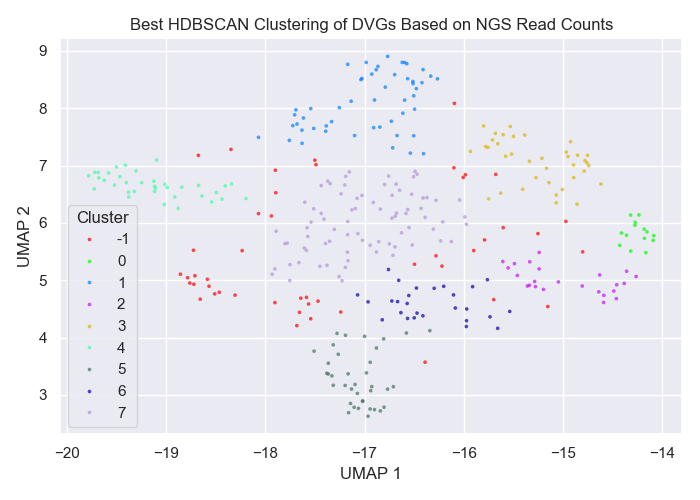

The file beside this chart, header and first rows:
ID, Best Cluster
B_Yamagata_16_1988_HA_71_105, 7
B_Yamagata_16_1988_M_134_700, 7
B_Yamagata_16_1988_M_202_1060, 1
B_Yamagata_16_1988_M_662_1016, 3
B_Yamagata_16_1988_M_83_696, 3
B_Yamagata_16_1988_NA_422_977, -1
B_Yamagata_16_1988_NA_739_926, 7
B_Yamagata_16_1988_NP_131_1407, 7
B_Yamagata_16_1988_NP_1381_1461, 1
B_Yamagata_16_1988_NS_179_855, 7
B_Yamagata_16_1988_PA_1118_1195, 1
B_Yamagata_16_1988_PA_2056_2117, 7
B_Yamagata_16_1988_PA_225_2092, 4
B_Yamagata_16_1988_PA_229_2041, 7
B_Yamagata_16_1988_PA_259_1929, 1
B_Yamagata_16_1988_PA_278_2076, -1
B_Yamagata_16_1988_PA_314_1905, 2
B_Yamagata_16_1988_PA_314_1945, 5
B_Yamagata_16_1988_PA_326_1901, 4
B_Yamagata_16_1988_PA_326_1904, -1
B_Yamagata_16_1988_PA_328_1450, 7
B_Yamagata_16_1988_PA_399_1858, -1
B_Yamagata_16_1988_PA_399_1906, -1
B_Yamagata_16_1988_PA_403_1780, 7
B_Yamagata_16_1988_PA_407_2165, 7
B_Yamagata_16_1988_PA_413_1860, -1
B_Yamagata_16_1988_PA_421_1857, 1
B_Yamagata_16_1988_PA_432_1923, 7
B_Yamagata_16_1988_PA_449_1828, -1
B_Yamagata_16_1988_PA_452_1826, -1
B_Yamagata_16_1988_PA_457_1860, 2
B_Yamagata_16_1988_PA_463_1857, 4
B_Yamagata_16_1988_PA_477_1763, 1
B_Yamagata_16_1988_PA_478_1857, 4
B_Yamagata_16_1988_PA_480_1852, 3
B_Yamagata_16_1988_PA_481_1815, 7
B_Yamagata_16_1988_PA_485_1771, -1
B_Yamagata_16_1988_PA_488_1824, 5
B_Yamagata_16_1988_PA_489_1826, 5
B_Yamagata_16_1988_PA_489_1837, 5
B_Yamagata_16_1988_PA_490_1823, 5
B_Yamagata_16_1988_PA_496_1773, 7
B_Yamagata_16_1988_PA_496_1826, 6
B_Yamagata_16_1988_PA_497_1823, 7
B_Yamagata_16_1988_PA_503_1811, 1
B_Yamagata_16_1988_PA_505_1079, -1
B_Yamagata_16_1988_PA_514_1719, 1
B_Yamagata_16_1988_PA_514_1811, -1
B_Yamagata_16_1988_PA_514_1856, 1
B_Yamagata_16_1988_PA_518_1719, 4
B_Yamagata_16_1988_PA_529_628, 7
B_Yamagata_16_1988_PA_530_1681, -1
B_Yamagata_16_1988_PA_530_1899, 4
B_Yamagata_16_1988_PA_533_1706, 4
B_Yamagata_16_1988_PA_541_1781, 1
B_Yamagata_16_1988_PA_547_1772, 6
B_Yamagata_16_1988_PA_602_1720, 3
B_Yamagata_16_1988_PA_638_1536, 3
B_Yamagata_16_1988_PA_654_1638, 5
B_Yamagata_16_1988_PA_67_92, 7
... 292 more rows
